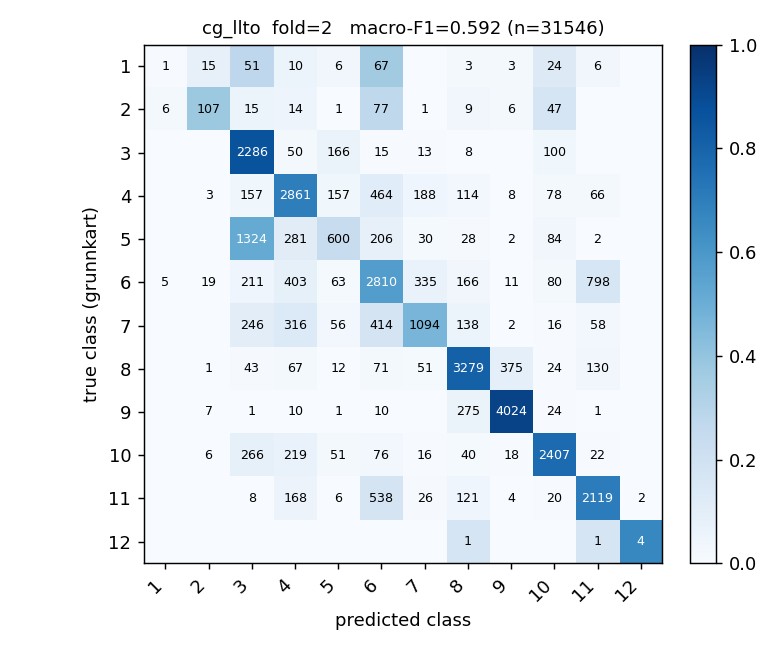

Source data for this figure (header and first rows):
true_class, 1, 2, 3, 4, 5, 6, 7, 8, 9, 10, 11, 12
1, 1, 15, 51, 10, 6, 67, 0, 3, 3, 24, 6, 0
2, 6, 107, 15, 14, 1, 77, 1, 9, 6, 47, 0, 0
3, 0, 0, 2286, 50, 166, 15, 13, 8, 0, 100, 0, 0
4, 0, 3, 157, 2861, 157, 464, 188, 114, 8, 78, 66, 0
5, 0, 0, 1324, 281, 600, 206, 30, 28, 2, 84, 2, 0
6, 5, 19, 211, 403, 63, 2810, 335, 166, 11, 80, 798, 0
7, 0, 0, 246, 316, 56, 414, 1094, 138, 2, 16, 58, 0
8, 0, 1, 43, 67, 12, 71, 51, 3279, 375, 24, 130, 0
9, 0, 7, 1, 10, 1, 10, 0, 275, 4024, 24, 1, 0
10, 0, 6, 266, 219, 51, 76, 16, 40, 18, 2407, 22, 0
11, 0, 0, 8, 168, 6, 538, 26, 121, 4, 20, 2119, 2
12, 0, 0, 0, 0, 0, 0, 0, 1, 0, 0, 1, 4
